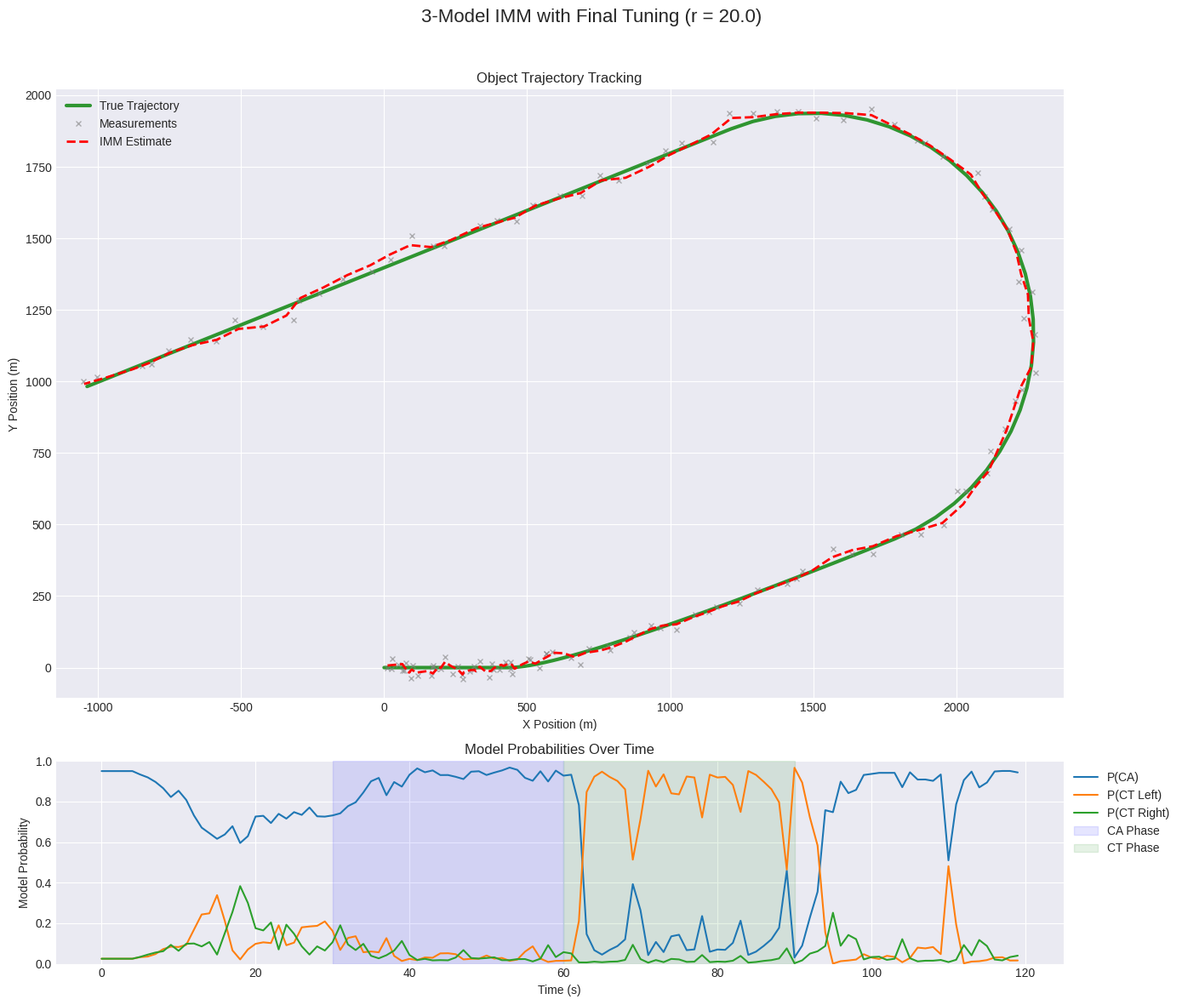

Write the Python code that produced this figure.
import numpy as np
import matplotlib.pyplot as plt
from scipy.linalg import block_diag

# --- Simulation Parameters ---
np.random.seed(42)
dt = 1.0
total_time = 120
timesteps = int(total_time / dt)
n_dim = 6

# --- Motion Models ---
F_ca = np.eye(n_dim)
F_ca[0, 2] = dt; F_ca[1, 3] = dt
F_ca[2, 4] = dt; F_ca[3, 5] = dt
F_ca[0, 4] = 0.5 * dt**2; F_ca[1, 5] = 0.5 * dt**2

# --- Process Noise Matrices (Q) ---
def create_Q_ca(q_val):
    Q_1d = np.array([[dt**5/20, dt**4/8, dt**3/6],
                     [dt**4/8,  dt**3/3, dt**2/2],
                     [dt**3/6,  dt**2/2, dt   ]])
    return q_val * block_diag(Q_1d, Q_1d)

q_ca = 0.1
Q_ca = create_Q_ca(q_ca)


# The Coordinated Turn Model
def get_F_ct(omega):
    if np.abs(omega) < 1e-8:
        F_4d = np.array([[1, 0, dt, 0], [0, 1, 0, dt], [0, 0, 1, 0], [0, 0, 0, 1]])
    else:
        sin_omega_dt, cos_omega_dt = np.sin(omega*dt), np.cos(omega*dt)
        F_4d = np.array([[1, 0, sin_omega_dt/omega, -(1-cos_omega_dt)/omega],
                         [0, 1, (1-cos_omega_dt)/omega, sin_omega_dt/omega],
                         [0, 0, cos_omega_dt, -sin_omega_dt],
                         [0, 0, sin_omega_dt, cos_omega_dt]])
    return block_diag(F_4d, np.eye(2))

q_ct_pos_vel = 0.005
q_ct_accel = 0.2
Q_ct_4d = q_ct_pos_vel * block_diag(np.eye(2)*dt**3/3, np.eye(2)*dt)
Q_ct_accel_part = q_ct_accel * np.eye(2)
Q_ct = block_diag(Q_ct_4d, Q_ct_accel_part)

# --- Measurement Model ---
r = 20.0
R = r**2 * np.eye(2)

# --- True Trajectory Generation ---
true_states = np.zeros((timesteps, n_dim))
true_states[0] = [0, 0, 15, 0, 0, 0]
turn_rate = np.deg2rad(6)
acceleration_vector = np.array([2.0, 1.0])

for t in range(1, timesteps):
    x_prev = true_states[t-1].copy()
    if t == 30: x_prev[4:] = acceleration_vector
    elif t == 60: x_prev[4:] = 0.0
    F_matrix = get_F_ct(turn_rate) if 60 <= t < 90 else F_ca
    true_states[t] = F_matrix @ x_prev

measurements = np.zeros((timesteps, 2))
H = np.zeros((2, n_dim)); H[0, 0] = 1; H[1, 1] = 1
for t in range(timesteps):
    measurements[t] = H @ true_states[t] + np.sqrt(R) @ np.random.randn(2)

# --- IMM Filter Implementation (3-Model Version) ---
turn_rate_filter = np.deg2rad(6)
models = [{'F': F_ca, 'Q': Q_ca, 'name': 'CA'},
          {'F': get_F_ct(turn_rate_filter), 'Q': Q_ct, 'name': 'CT Left'},
          {'F': get_F_ct(-turn_rate_filter), 'Q': Q_ct, 'name': 'CT Right'}]
num_models = len(models)

T = np.array([[0.98, 0.01, 0.01],
              [0.05, 0.94, 0.01],
              [0.05, 0.01, 0.94]])

# --- IMM Initialization & Main Loop ---
num_init_points = 5
if timesteps < num_init_points:
    raise ValueError("Not enough measurements to initialize.")

init_measurements = measurements[0:num_init_points]
init_time_axis = np.arange(num_init_points) * dt
vx, x0 = np.polyfit(init_time_axis, init_measurements[:, 0], 1)
vy, y0 = np.polyfit(init_time_axis, init_measurements[:, 1], 1)
initial_pos_x = vx * init_time_axis[-1] + x0
initial_pos_y = vy * init_time_axis[-1] + y0
x_imm = np.array([initial_pos_x, initial_pos_y, vx, vy, 0, 0])
P_imm = np.diag([r**2, r**2, 50.0, 50.0, 10.0, 10.0])
mu = np.array([0.95, 0.025, 0.025])

x_models = np.tile(x_imm, (num_models, 1))
P_models = np.tile(P_imm, (num_models, 1, 1))
imm_estimates = np.zeros((timesteps, n_dim))
model_probabilities = np.zeros((timesteps, num_models))
for t in range(num_init_points):
    imm_estimates[t, 0] = vx * (t*dt) + x0
    imm_estimates[t, 1] = vy * (t*dt) + y0
    imm_estimates[t, 2:] = x_imm[2:]
    model_probabilities[t] = mu

for t in range(num_init_points, timesteps):
    c_bar = T.T @ mu
    mixed_states = np.zeros((num_models, n_dim))
    mixed_covariances = np.zeros((num_models, n_dim, n_dim))
    for j in range(num_models):
        if c_bar[j] < 1e-9: c_bar[j] = 1e-9
        mu_ij = (T[:, j] * mu) / c_bar[j]
        x_mix_j = np.sum([mu_ij[i] * x_models[i] for i in range(num_models)], axis=0)
        mixed_states[j] = x_mix_j
        P_mix_j = np.sum([mu_ij[i] * (P_models[i] + np.outer(x_models[i] - x_mix_j, x_models[i] - x_mix_j)) for i in range(num_models)], axis=0)
        mixed_covariances[j] = P_mix_j

    z = measurements[t]
    likelihoods = np.zeros(num_models)
    for j in range(num_models):
        F, Q = models[j]['F'], models[j]['Q']
        x_pred_j = F @ mixed_states[j]
        P_pred_j = F @ mixed_covariances[j] @ F.T + Q
        y_j = z - H @ x_pred_j
        S_j = H @ P_pred_j @ H.T + R
        try: S_j_inv = np.linalg.inv(S_j)
        except np.linalg.LinAlgError: S_j_inv = np.linalg.pinv(S_j)
        K_j = P_pred_j @ H.T @ S_j_inv
        x_models[j] = x_pred_j + K_j @ y_j
        P_models[j] = (np.eye(n_dim) - K_j @ H) @ P_pred_j
        det_S = np.linalg.det(2 * np.pi * S_j)
        if det_S <= 0:
            likelihoods[j] = 1e-9
            continue
        likelihoods[j] = (1.0/np.sqrt(det_S)) * np.exp(-0.5*y_j.T@S_j_inv@y_j)

    mu_new = likelihoods * c_bar
    if np.sum(mu_new) < 1e-9:
        mu = np.ones(num_models) / num_models
    else:
        mu = mu_new / np.sum(mu_new)
    model_probabilities[t] = mu

    x_imm = np.sum([mu[j] * x_models[j] for j in range(num_models)], axis=0)
    imm_estimates[t] = x_imm

# --- Error Calculation (RMSE) ---
start_idx = num_init_points
errors = true_states[start_idx:] - imm_estimates[start_idx:]

# Position RMSE
pos_errors = errors[:, 0:2]
pos_rmse = np.sqrt(np.mean(pos_errors**2))

# Velocity RMSE
vel_errors = errors[:, 2:4]
vel_rmse = np.sqrt(np.mean(vel_errors**2))

print("--- Filter Performance ---")
print(f"Position RMSE: {pos_rmse:.3f} m")
print(f"Velocity RMSE: {vel_rmse:.3f} m/s")
print("------------------------")

# --- Visualization ---
plt.style.use('seaborn-v0_8-darkgrid')
fig, (ax1, ax2) = plt.subplots(2, 1, figsize=(14, 12), gridspec_kw={'height_ratios': [3, 1]})
fig.suptitle(f'3-Model IMM with Final Tuning (r = {r})', fontsize=16)
ax1.plot(true_states[:, 0], true_states[:, 1], 'g-', label='True Trajectory', linewidth=3, alpha=0.8)
ax1.plot(measurements[:, 0], measurements[:, 1], 'x', color='gray', label='Measurements', markersize=5, alpha=0.6)
ax1.plot(imm_estimates[:, 0], imm_estimates[:, 1], 'r--', label='IMM Estimate', linewidth=2)
ax1.set_xlabel('X Position (m)'); ax1.set_ylabel('Y Position (m)'); ax1.set_title('Object Trajectory Tracking')
ax1.legend(); ax1.axis('equal')
time_axis = np.arange(timesteps) * dt
for i in range(num_models): ax2.plot(time_axis, model_probabilities[:, i], label=f'P({models[i]["name"]})')
ax2.axvspan(30, 60, color='blue', alpha=0.1, label='CA Phase')
ax2.axvspan(60, 90, color='green', alpha=0.1, label='CT Phase')
ax2.set_xlabel('Time (s)'); ax2.set_ylabel('Model Probability'); ax2.set_title('Model Probabilities Over Time')
ax2.legend(loc='upper left', bbox_to_anchor=(1, 1)); ax2.set_ylim([0, 1]); ax2.grid(True)
plt.tight_layout(rect=[0, 0, 1, 0.96])
plt.show()
